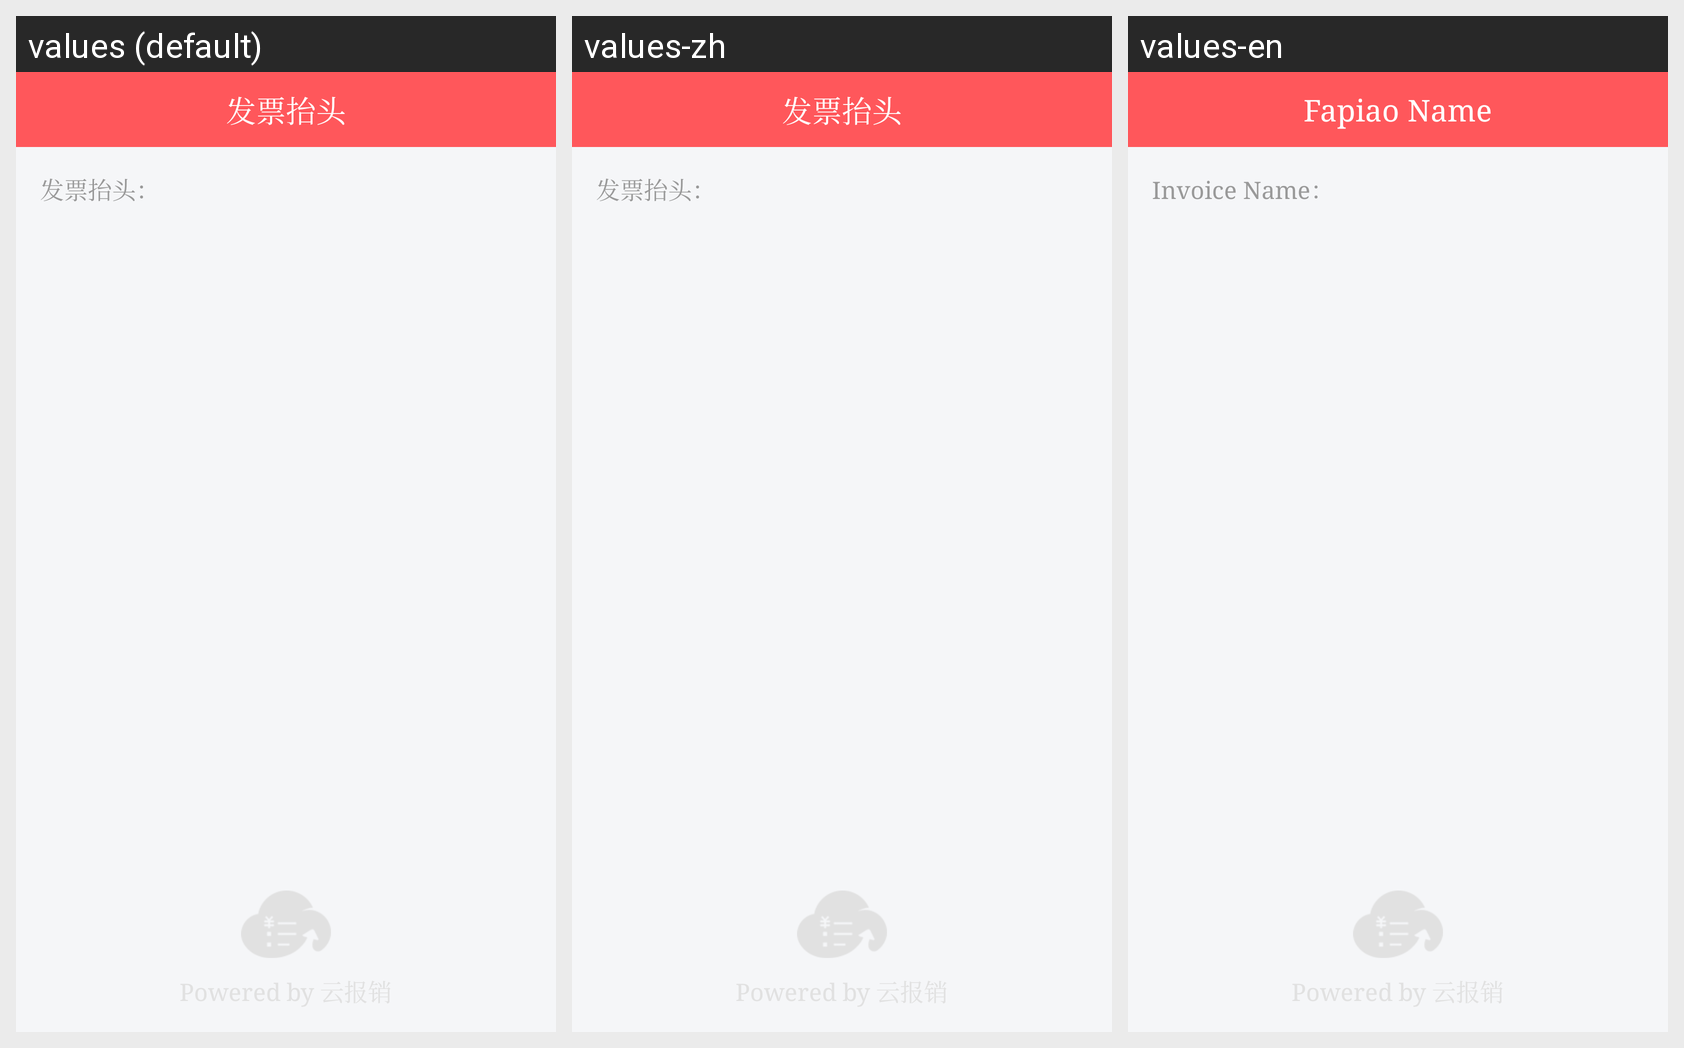

This grid shows one Android layout under several languages. Give, for every string resource on the screen, its name, the default text and each shown locale's text.
Android screen res/layout/activity_me_invoice_title.xml rendered under 3 locales, left to right: values (default), values-zh, values-en. Device: Nexus 5 (rendered at 1080×1920; each locale shown at half size, 540×960, under a caption strip naming it); theme AppTheme.
Strings drawn on this screen, with the default value and each locale's value (text and hints the layout hard-codes, and strings that could not be matched under every locale, appear in the picture but are not listed):

invoice_title
  values: 发票抬头
  values-zh: 发票抬头
  values-en: Fapiao Name

invoice_title_prompt
  values: 发票抬头：
  values-zh: 发票抬头：
  values-en: Invoice Name：
